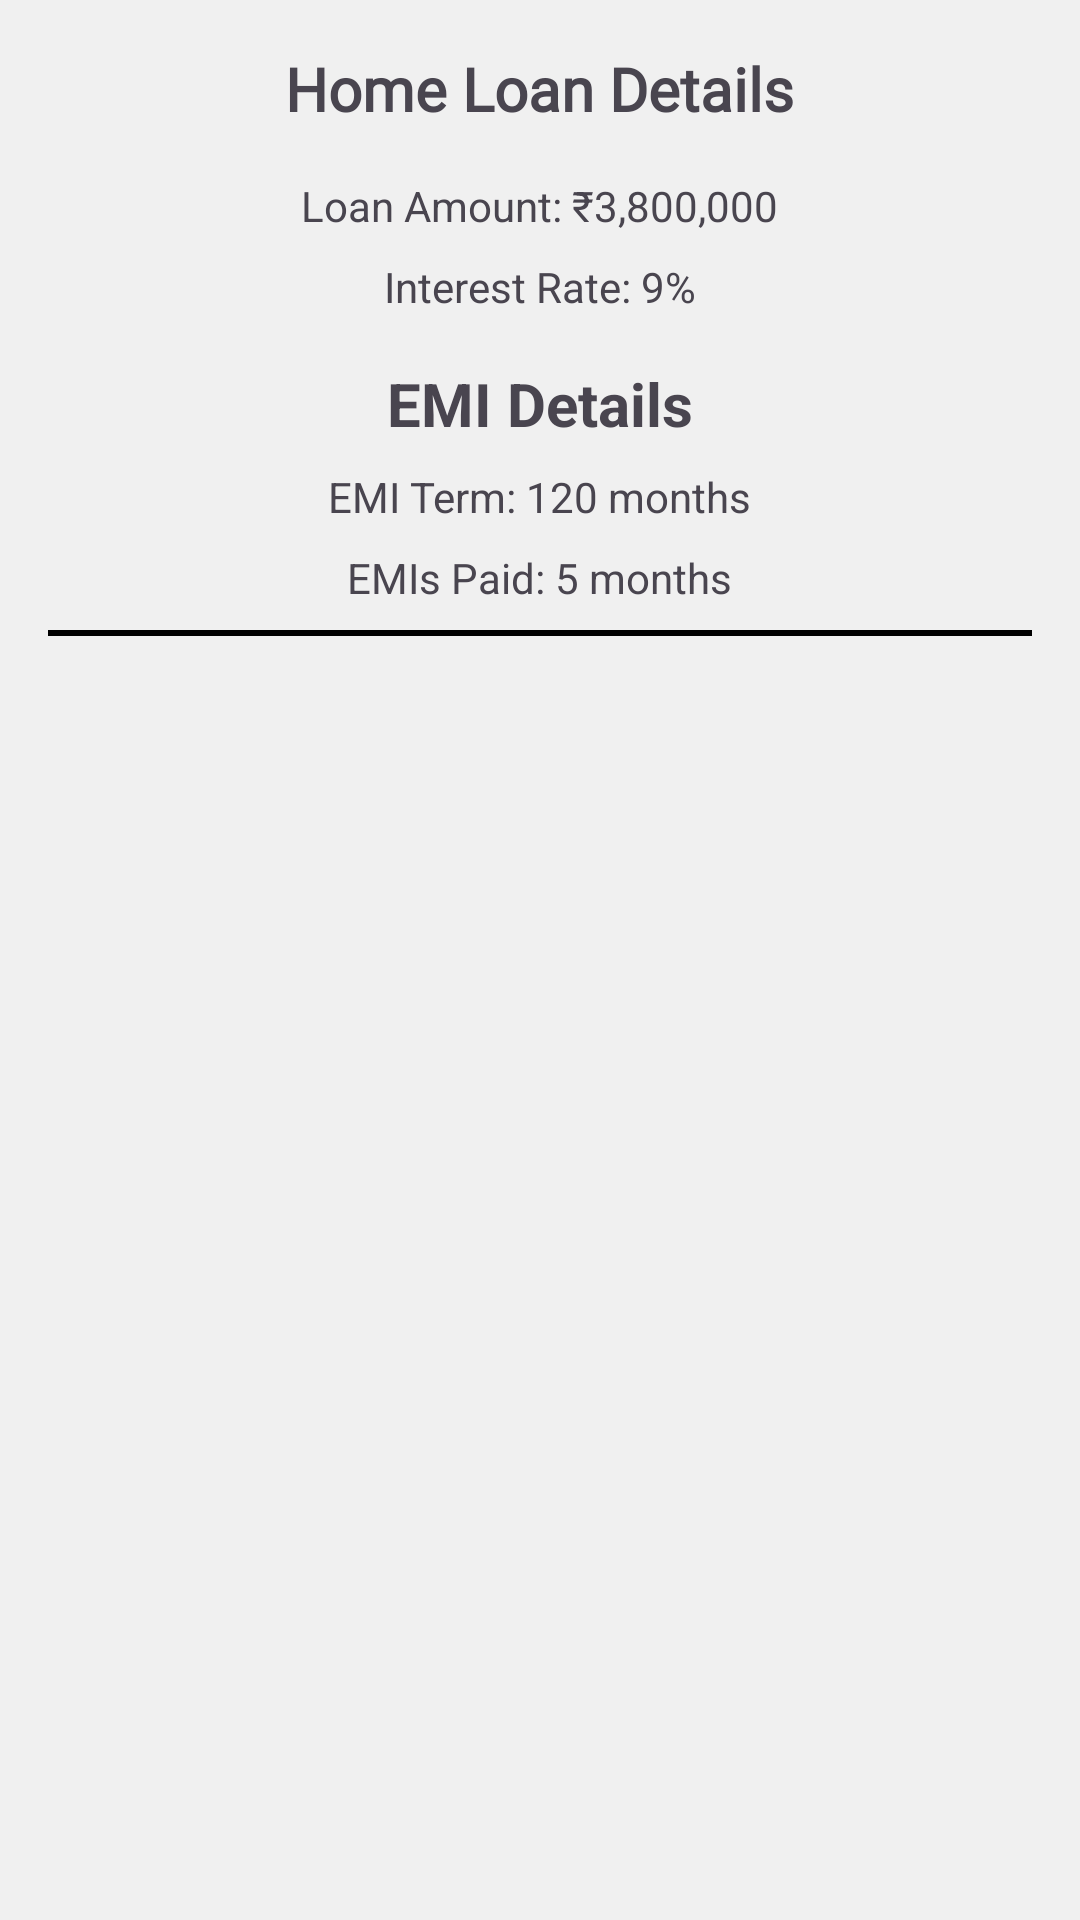

Produce the Android XML layout that renders to this screen, including the resource entries it uses.
<!-- AndroidManifest.xml: application theme Theme.HomeLoan -->
<!-- res/layout/myloan.xml -->
<?xml version="1.0" encoding="utf-8"?>
<LinearLayout
    xmlns:android="http://schemas.android.com/apk/res/android"
    xmlns:app="http://schemas.android.com/apk/res-auto"
    xmlns:tools="http://schemas.android.com/tools"
    android:layout_width="match_parent"
    android:layout_height="match_parent"
    android:orientation="vertical"
    android:padding="16dp"
    tools:context=".myloan"
    android:background="#F0F0F0">

    <TextView
        android:layout_width="wrap_content"
        android:layout_height="wrap_content"
        android:fontFamily="@font/times_new_roman"
        android:text="Home Loan Details"
        android:textSize="20sp"
        android:textStyle="bold"
        android:layout_gravity="center"/>

    <TextView
        android:layout_width="wrap_content"
        android:layout_height="wrap_content"
        android:text="Loan Amount: ₹3,800,000"
        android:layout_marginTop="16dp"
        android:layout_gravity="center"/>

    <TextView
        android:layout_width="wrap_content"
        android:layout_height="wrap_content"
        android:text="Interest Rate: 9%"
        android:layout_marginTop="8dp"
        android:layout_gravity="center"/>

    <TextView
        android:layout_width="wrap_content"
        android:layout_height="wrap_content"
        android:text="EMI Details"
        android:textSize="20sp"
        android:textStyle="bold"
        android:layout_marginTop="16dp"
        android:layout_gravity="center"/>

    <TextView
        android:layout_width="wrap_content"
        android:layout_height="wrap_content"
        android:text="EMI Term: 120 months"
        android:layout_marginTop="8dp"
        android:layout_gravity="center"/>

    <TextView
        android:layout_width="wrap_content"
        android:layout_height="wrap_content"
        android:text="EMIs Paid: 5 months"
        android:layout_marginTop="8dp"
        android:layout_gravity="center"/>
    <View
        android:layout_width="match_parent"
        android:layout_height="2dp"
        android:background="#000000"
        android:layout_marginTop="8dp"
        android:layout_marginBottom="8dp"/>

    <ListView
        android:id="@+id/emiListView"
        android:layout_width="match_parent"
        android:layout_height="wrap_content"
        android:layout_marginTop="16dp"
        android:divider="@android:color/darker_gray"
        android:dividerHeight="1dp"/>

</LinearLayout>
<!-- resources referenced by this layout -->
<resources>
  <style name="Theme.HomeLoan" parent="Base.Theme.HomeLoan" />
  <style name="Base.Theme.HomeLoan" parent="Theme.Material3.DayNight.NoActionBar">
          
          
      </style>
</resources>
